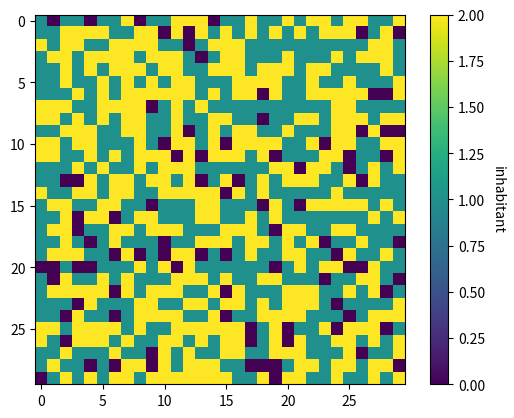
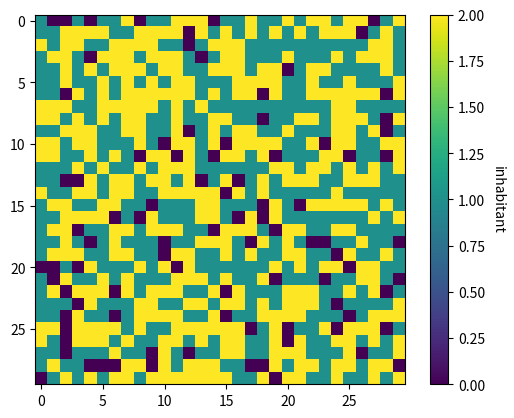
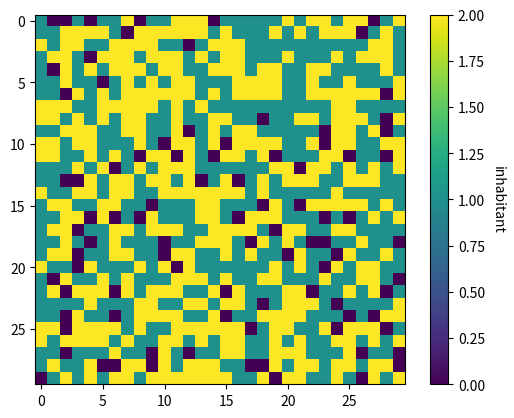
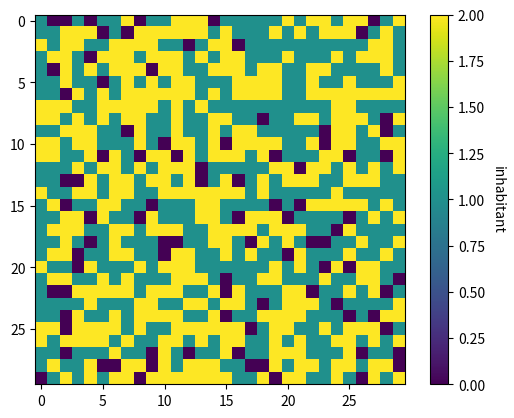
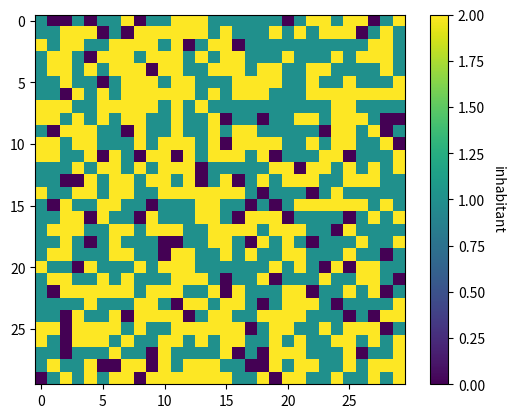
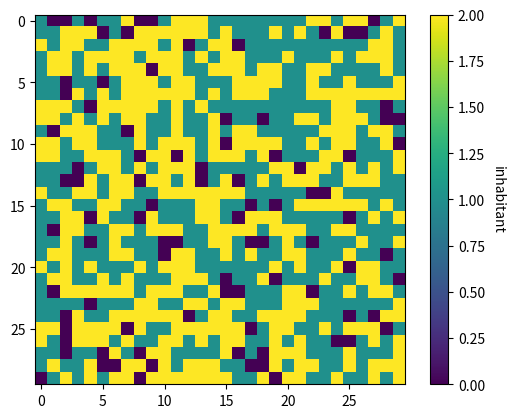
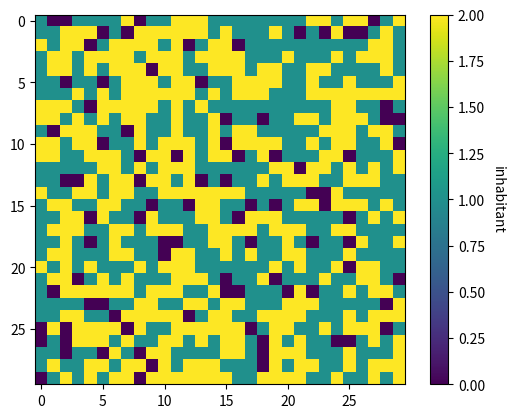
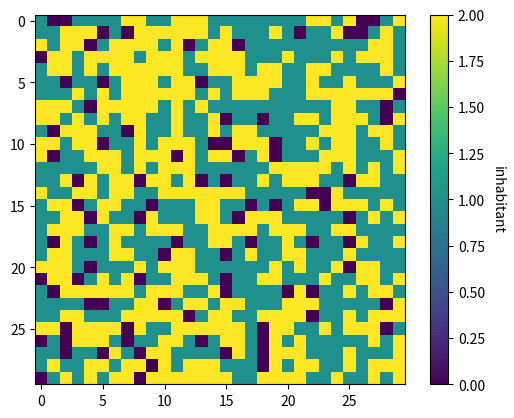
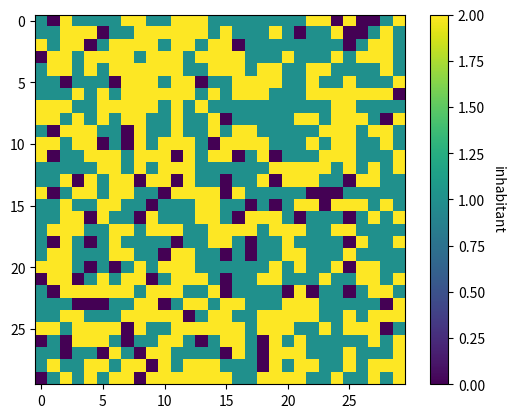
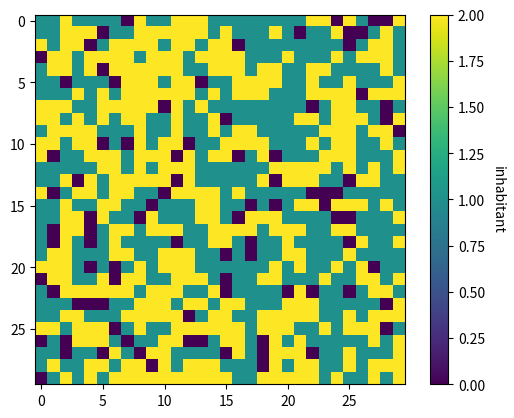
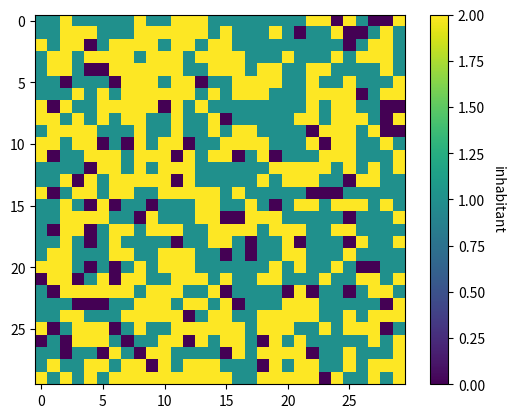
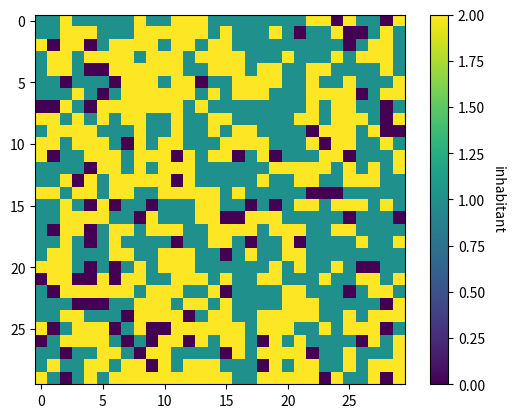
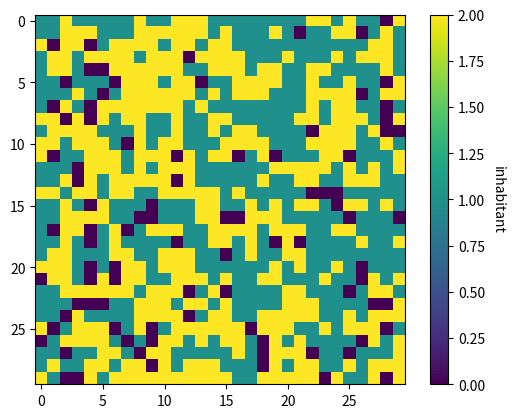
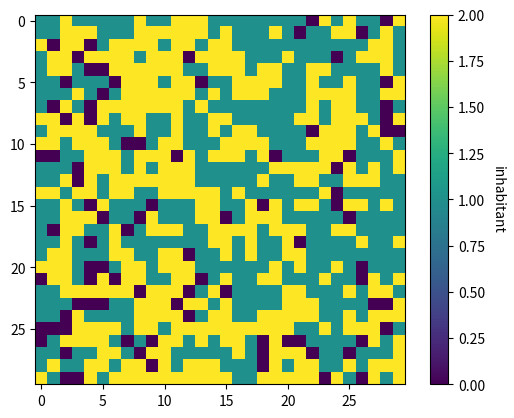
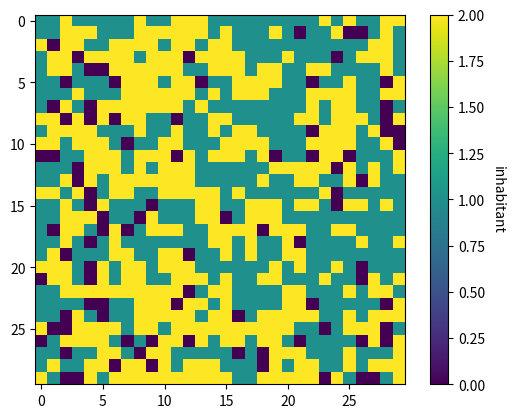
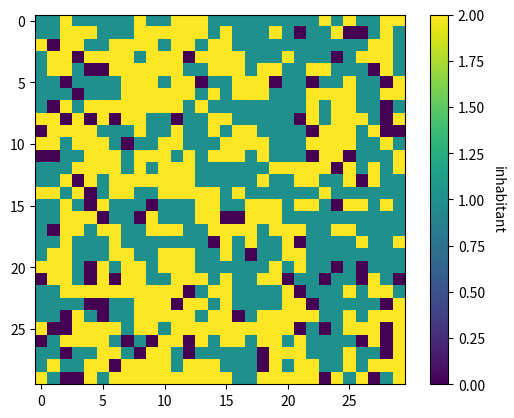

Recreate these plots in Python, in order.
import numpy as np
import time
from tqdm import tqdm
from matplotlib import pyplot as plt


def fill_randomly(arr, n, elem):
    pos = np.where(arr == 0)
    pos = list(zip(pos[0], pos[1]))
    if len(pos) < n:
        raise ValueError('Not enough place')
    np.random.shuffle(pos)
    for x, y in pos[:n]:
        arr[x, y] = elem


class City:

    def __init__(self, grid_size):
        self.grid = np.zeros((grid_size, grid_size))
        self.height = grid_size
        self.n_cases = grid_size ** 2
        self.tolerance = 0.55

    def populate(self, percentages):
        if sum(percentages) > 1:
            raise ValueError('Too many people !')
        for i in range(len(percentages)):
            n_to_fill = int(self.n_cases * percentages[i])
            fill_randomly(self.grid, n_to_fill, i + 1)

    def __repr__(self):
        return str('\n'.join([str(l) for l in self.grid]))

    def want_to_move(self, x, y):
        if self.grid[x, y] == 0:
            return False
        n_neighbors = -1
        n_same_neighbors = -1
        for i in [-1, 0, 1]:
            if x + i >= 0 and x + i < len(self.grid):
                for j in [-1, 0, 1]:
                    if y + j >= 0 and y + j < len(self.grid):
                        n_neighbors += (self.grid[x + i, y + j] != 0)
                        n_same_neighbors += (self.grid[x + i, y + j] == self.grid[x, y])
        return (n_neighbors != 0) and (n_same_neighbors / n_neighbors < self.tolerance)

    def next_move(self):
        possible_pos = [(x, y) for x in range(self.height) for y in range(self.height)]
        move_from = None
        move_to = None
        np.random.shuffle(possible_pos)
        for x, y in possible_pos:
            if move_from is None and self.want_to_move(x, y):
                move_from = (x, y)
            elif move_to is None and self.grid[x, y] == 0:
                move_to = (x, y)
            if move_from is not None and move_to is not None:
                break
        return (move_from, move_to)

    def move(self, move_from, move_to):
        if self.grid[move_to] != 0:
            raise ValueError('Not a empty spot')
        self.grid[move_to] = self.grid[move_from]
        self.grid[move_from] = 0

    def is_complete(self):
        for x in range(self.height):
            for y in range(self.height):
                if self.want_to_move(x, y):
                    return False
        return True

    def percentage_complete(self):
        n = 0
        for x in range(self.height):
            for y in range(self.height):
                if self.want_to_move(x, y):
                    n += 1
        return n / self.n_cases

    def run_n_iterations(self, iter_max=100, verbose=1):
        history = [self.compute_segregation()]
        if self.is_complete():
            return True, history
        for n_iter in range(iter_max):
            if verbose:
                print(f'Iteration {n_iter + 1}')
            t0 = time.time()
            move_from, move_to = self.next_move()
            self.move(move_from, move_to)
            history.append(self.compute_segregation())
            if self.is_complete():
                return True, history
            t1 = time.time()
            if verbose:
                print(f'Done in {t1-t0} secondes.')
        return False, history

    def run_simulation(self):
        history = [self.compute_segregation()]
        is_complete = False
        self.show()
        while not is_complete:
            is_complete, current_history = self.run_n_iterations(iter_max=20, verbose=0)
            history += current_history[1:]
            print(f'{100 - self.percentage_complete() * 100} % Done')
            self.show()
        print('Done')
        self.show()
        plt.plot(history)
        plt.title('Evolution of number of segregated people')
        plt.show()

    def is_segregated(self, x, y):
        inhabitant = self.grid[x, y]
        for i in [-1, 0, 1]:
            if x + i >= 0 and x + i < self.height:
                for j in [-1, 0, 1]:
                    if y + j >= 0 and y + j < self.height and (i != 0 or j != 0):
                        if self.grid[x + i, y + j] != inhabitant and self.grid[x + i, y + j] != 0:
                            return False
        return True

    def compute_segregation(self):
        n_inhabitants = 0
        n_segregated = 0
        for i in range(self.height):
            for j in range(self.height):
                if self.grid[i, j] != 0:
                    n_inhabitants += 1
                    n_segregated += self.is_segregated(i, j)
        return n_segregated / n_inhabitants

    def show(self):
        fig, ax = plt.subplots()
        im = ax.imshow(self.grid)
        cbar = ax.figure.colorbar(im, ax=ax)
        cbar.ax.set_ylabel('inhabitant', rotation=-90, va="bottom")
        plt.show()


def create_city(height, percent_pop=[0.4, 0.4]):
    city = City(height)
    city.populate(percent_pop)
    return city


def performance_test():
    sizes = [5, 10, 50, 100, 200, 300, 400, 500]
    times = []
    for size in tqdm(sizes):
        city = create_city(size)
        t0 = time.time()
        city.run_n_iterations(iter_max=10, verbose=0)
        t1 = time.time()
        times.append(t1 - t0)
    plt.plot(sizes, times)
    plt.title('Performance of the algorithm')
    plt.show()


if __name__ == '__main__':
    city = create_city(30, [0.45, 0.45])
    city.run_simulation()
